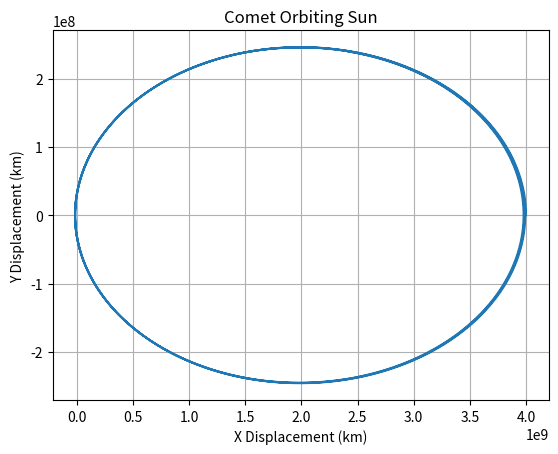

Reproduce this figure in Python.
import numpy as np
import matplotlib.pyplot as plt
from time import time

#########Constants############
sun_mass = 1.989e+30  
G = 66374.2  
x_0 = 4e+12
y_0 = 0
v_x = 0
v_y = 15768000000 
t_0 = 0
t_f = 165 #year
t0=time()
###############################
N = 200000
h = (t_f - t_0) / N

def f(r, t):
    x = r[0]
    y = r[2]
    v_x = r[1]
    v_y = r[3]
    #distance
    dist = np.sqrt(x**2 + y**2)
    #return the first order equations
    return np.array([v_x, - G * sun_mass * x / dist ** 3, v_y, - G * sun_mass * y / dist ** 3], float)

#----This is the fixed step size method---
tpoints = np.arange(t_0, t_f, h)
xpoints = []
ypoints = []
r = np.array([x_0, v_x, y_0, v_y], float)
for t in tpoints:
    xpoints.append(r[0])
    ypoints.append(r[2])
    k1 = h * f(r, t)
    k2 = h * f(r + 0.5 * k1, t + 0.5 * h)
    k3 = h * f(r + 0.5 * k2, t + 0.5 * h)
    k4 = h * f(r + k3, t + h)
    r += (k1 + 2 * k2 + 2 * k3 + k4) / 6
    #calculate time to compute
    dt=time()-t0
    
plt.plot(np.array(xpoints, float) / 1e3, np.array(ypoints, float) / 1e3)
plt.title("Comet Orbiting Sun")
plt.xlabel('X Displacement (km)')
plt.ylabel('Y Displacement (km)')
print("it took",round(dt,3),"seconds to compute")
plt.grid()
plt.show()

    
    
    
    
    
